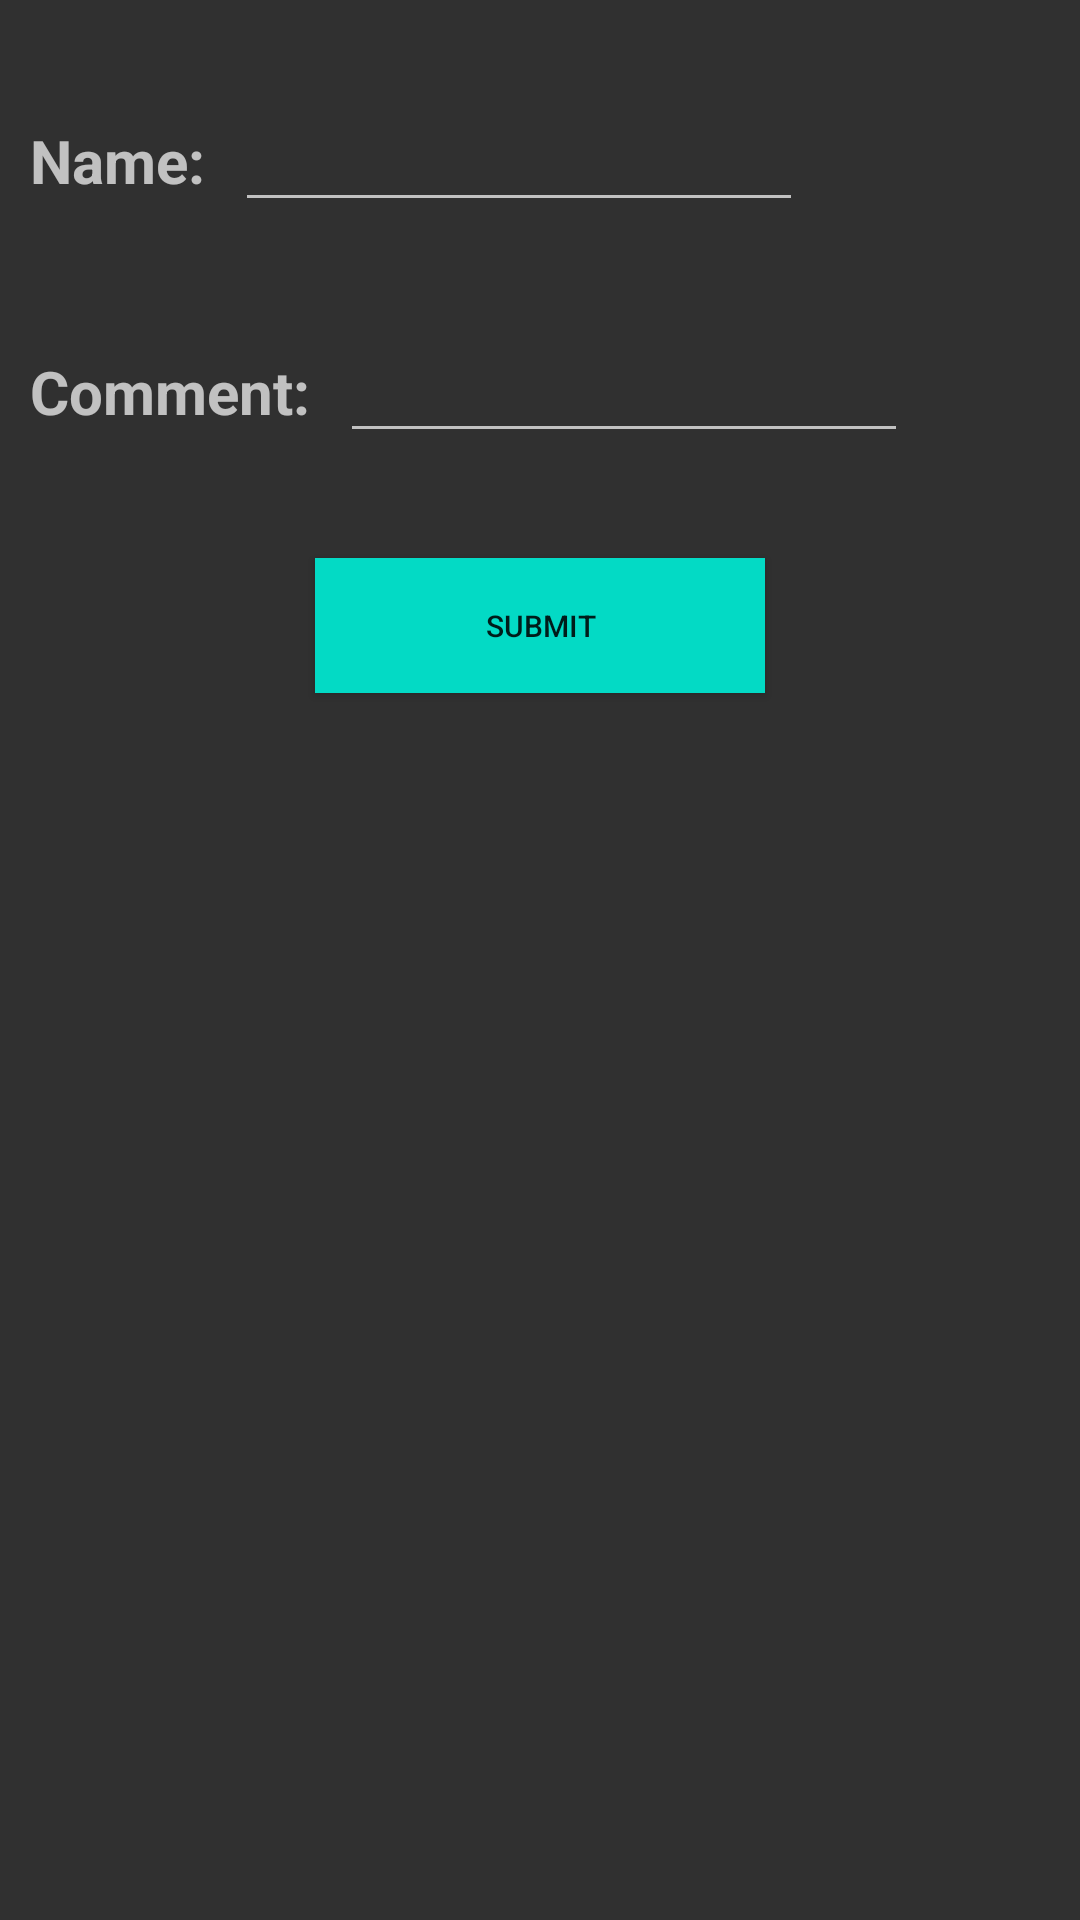

Here is an Android app screen rendered from its layout file. Give the layout XML and the strings, colors and styles it references.
<!-- AndroidManifest.xml: application theme AppTheme -->
<!-- res/layout/fragment_comment.xml -->
<?xml version="1.0" encoding="utf-8"?>
<RelativeLayout xmlns:android="http://schemas.android.com/apk/res/android"
    android:orientation="vertical"
    android:layout_width="match_parent"
    android:layout_height="match_parent"
    >

    
    <TextView
        android:id="@+id/nameLabel"
        android:layout_width="wrap_content"
        android:layout_height="wrap_content"
        android:layout_marginTop="30dp"
        android:padding="10dp"
        android:text="Name:"
        android:textSize="20sp"
        android:textStyle="bold" />

    <EditText
        android:id="@+id/nameEditText"
        android:layout_width="wrap_content"
        android:layout_height="wrap_content"
        android:layout_alignBaseline="@+id/nameLabel"
        android:layout_toRightOf="@+id/nameLabel"
        android:ems="8"
        android:text=""
        android:textSize="20sp"></EditText>

    
    <TextView
        android:id="@+id/commentLabel"
        android:layout_width="wrap_content"
        android:layout_height="wrap_content"
        android:layout_alignLeft="@+id/nameLabel"
        android:layout_below="@+id/nameLabel"
        android:padding="10dp"
        android:text="Comment:"
        android:textSize="20sp"
        android:textStyle="bold"
        android:layout_marginTop="30dp"/>

    <EditText
        android:id="@+id/commentEditText"
        android:layout_width="wrap_content"
        android:layout_height="wrap_content"
        android:layout_alignBaseline="@+id/commentLabel"
        android:layout_toRightOf="@+id/commentLabel"
        android:ems="8"
        android:text=""
        android:textSize="20sp"></EditText>

    <Button
        android:id="@+id/Button3"
        style="@style/Widget.AppCompat.Button.Colored"
        android:layout_width="150dp"
        android:layout_height="45dp"
        android:layout_below="@+id/commentEditText"
        android:layout_centerHorizontal="true"
        android:layout_marginTop="35dp"
        android:background="@color/colorAccent"
        android:text="Submit"
        android:textSize="10dp" />
</RelativeLayout>
<!-- resources referenced by this layout -->
<resources>
  <style name="AppTheme" parent="Emily">
          
          <item name="colorPrimary">@color/colorAccent</item>
          <item name="colorPrimaryDark">@android:color/holo_red_light</item>
          <item name="colorAccent">@android:color/holo_purple</item>
      </style>
  <style name="Emily" parent="Theme.AppCompat.NoActionBar">
          <item name="android:textColorPrimary">@android:color/background_light</item>
      </style>
  <!-- not gathered from this repository: default colours our renderer supplied (Android Studio template values) -->
  <color name="colorAccent">#FF03DAC5</color>
</resources>
